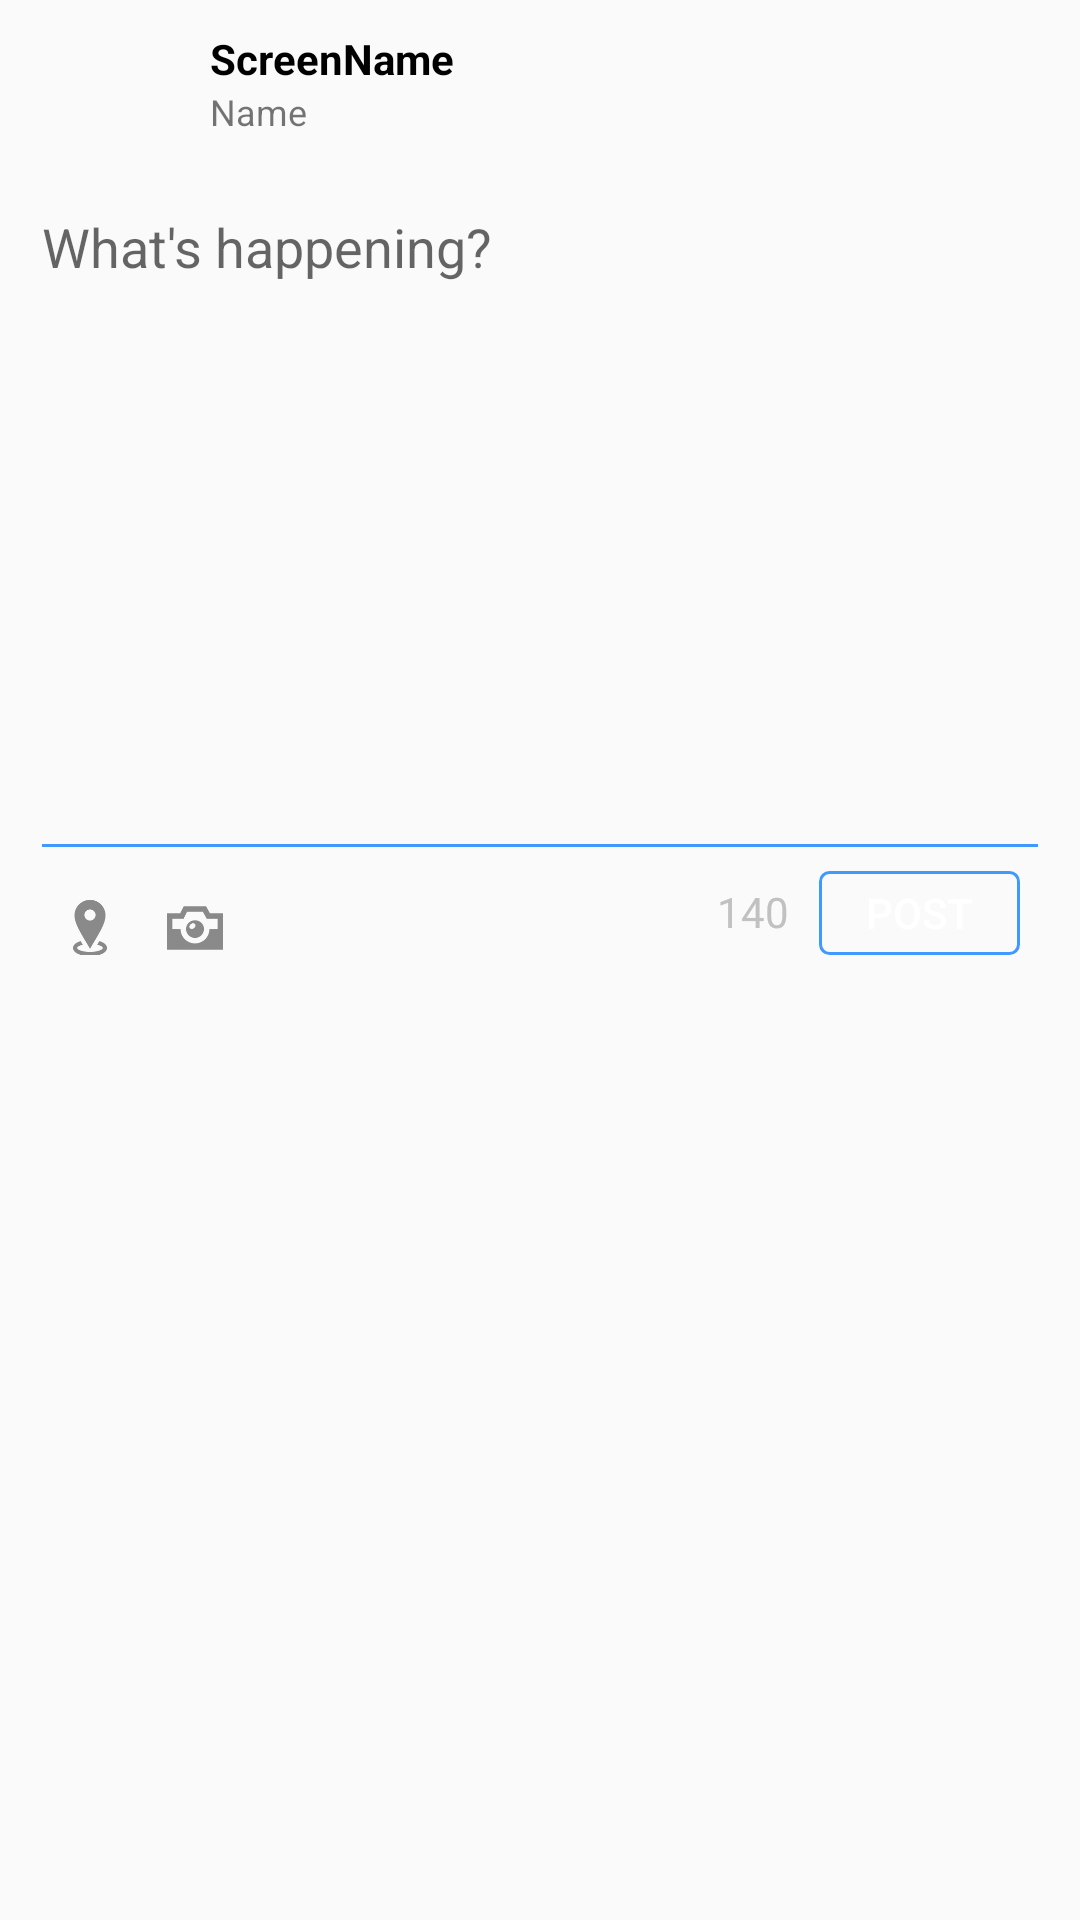

This screen was rendered from an Android layout file. Write that file and the resources it references.
<!-- AndroidManifest.xml: application theme AppTheme -->
<!-- res/layout/fragment_post_tweet.xml -->
<?xml version="1.0" encoding="utf-8"?>
<LinearLayout xmlns:android="http://schemas.android.com/apk/res/android"
    android:id="@+id/fragment_post_tweet"
    android:layout_width="wrap_content"
    android:layout_height="wrap_content"
    android:layout_gravity="center"
    android:orientation="vertical"
    android:padding="10dp">

    <RelativeLayout
        android:layout_width="match_parent"
        android:layout_height="wrap_content">

        <ImageView
            android:layout_width="50dp"
            android:layout_height="50dp"
            android:id="@+id/ivProfileImage"
            android:layout_alignParentTop="true"
            android:layout_alignParentLeft="true"
            android:layout_alignParentStart="false"
            android:layout_marginRight="10dp" />

        <TextView
            android:layout_width="wrap_content"
            android:layout_height="wrap_content"
            android:text="ScreenName"
            android:id="@+id/tvUserName"
            android:layout_toRightOf="@+id/ivProfileImage"
            android:layout_toEndOf="@+id/ivProfileImage"
            android:layout_marginRight="10dp"
            android:textColor="@android:color/black"
            android:textStyle="bold" />

        <TextView
            android:layout_width="wrap_content"
            android:layout_height="wrap_content"
            android:text="Name"
            android:id="@+id/tvName"
            android:textSize="12sp"
            android:layout_below="@+id/tvUserName"
            android:layout_alignLeft="@+id/tvUserName"
            android:layout_alignStart="@+id/tvUserName" />


    </RelativeLayout>
    <EditText
        android:layout_width="match_parent"
        android:layout_height="wrap_content"
        android:gravity="top"
        android:inputType="textMultiLine"
        android:lines="10"
        android:ems="10"
        android:id="@+id/etMessage"
        android:backgroundTint="@color/twitter_blue"
        android:maxLength="140"
        android:hint="What's happening?" />

    <RelativeLayout
        android:layout_width="match_parent"
        android:layout_height="wrap_content"
        android:gravity="center_vertical"
        android:paddingBottom="10dp"
        android:paddingLeft="10dp"
        android:paddingRight="10dp">
        <TextView
            android:id="@+id/tvLengthLeft"
            android:layout_width="wrap_content"
            android:layout_height="wrap_content"
            android:text="140"
            android:textColor="#C1C1C1"
            android:paddingBottom="5dp"
            android:layout_alignBottom="@+id/btnPost"
            android:layout_toLeftOf="@+id/btnPost"
            android:layout_toStartOf="@+id/btnPost"
            android:layout_marginRight="10dp"/>

        <Button
            android:id="@+id/btnPost"
            android:layout_width="67dp"
            android:layout_height="28dp"
            android:text="Post"
            android:background="@drawable/btn_post"
            android:layout_gravity="right"
            android:textColor="@android:color/white"
            android:layout_alignParentTop="true"
            android:layout_alignParentRight="true"
            android:layout_alignParentEnd="true" />

        <ImageView
            android:layout_width="20dp"
            android:layout_height="20dp"
            android:id="@+id/ivLocation"
            android:src="@drawable/ic_location"
            android:layout_centerVertical="true"
            android:layout_alignParentLeft="true"
            android:layout_alignParentStart="true" />

        <ImageView
            android:layout_width="20dp"
            android:layout_height="20dp"
            android:id="@+id/ivCamera"
            android:src="@drawable/ic_camera"
            android:layout_centerVertical="true"
            android:layout_toRightOf="@+id/ivLocation"
            android:layout_toEndOf="@+id/ivLocation"
            android:layout_marginLeft="15dp"
            android:layout_marginStart="15dp" />
    </RelativeLayout>

</LinearLayout>
<!-- resources referenced by this layout -->
<resources>
  <color name="twitter_blue">#4099FF</color>
  <!-- drawable btn_post (drawable) -->
  <?xml version="1.0" encoding="utf-8"?>
  <selector xmlns:android="http://schemas.android.com/apk/res/android" >
      <item android:state_pressed="true" >
          <shape android:shape="rectangle"  >
              <corners android:radius="3dip" />
              <stroke android:width="1dip" android:color="@color/twitter_blue" />
              <gradient android:angle="-90" android:startColor="@color/twitter_blue_d" android:endColor="@color/twitter_blue_d"  />
          </shape>
      </item>
      <item android:state_focused="true">
          <shape android:shape="rectangle"  >
              <corners android:radius="3dip" />
              <stroke android:width="1dip" android:color="@color/twitter_blue" />
              <solid android:color="@color/twitter_blue"/>
          </shape>
      </item>
      <item >
          <shape android:shape="rectangle"  >
              <corners android:radius="3dip" />
              <stroke android:width="1dip" android:color="@color/twitter_blue" />
              <gradient android:angle="-90" android:startColor="@color/twitter_blue_l" android:endColor="@color/twitter_blue_d" />
          </shape>
      </item>
  </selector>
  <!-- drawable ic_camera: png bitmap (drawable-xxhdpi, 2318 bytes) -->
  <!-- drawable ic_location: png bitmap (drawable-xxhdpi, 3037 bytes) -->
  <style name="AppTheme" parent="@style/Theme.AppCompat.Light">
          
          <item name="android:actionBarStyle">@style/MyActionBar</item>
          <item name="actionBarStyle">@style/MyActionBar</item>
      </style>
  <style name="MyActionBar" parent="Widget.AppCompat.ActionBar.Solid">
          <item name="background">@color/twitter_blue</item>
          <item name="logo">@mipmap/logo_bird_white</item>
          <item name="android:logo">@mipmap/logo_bird_white</item>
          <item name="displayOptions">useLogo|showTitle|showHome</item>
          <item name="android:displayOptions">useLogo|showTitle|showHome</item>
          <item name="titleTextStyle">@style/TitleBarTextColor</item>
      </style>
  <style name="TitleBarTextColor" parent="@style/TextAppearance.AppCompat.Widget.ActionBar.Title">
          <item name="android:textColor">@android:color/white</item>
  
      </style>
</resources>
